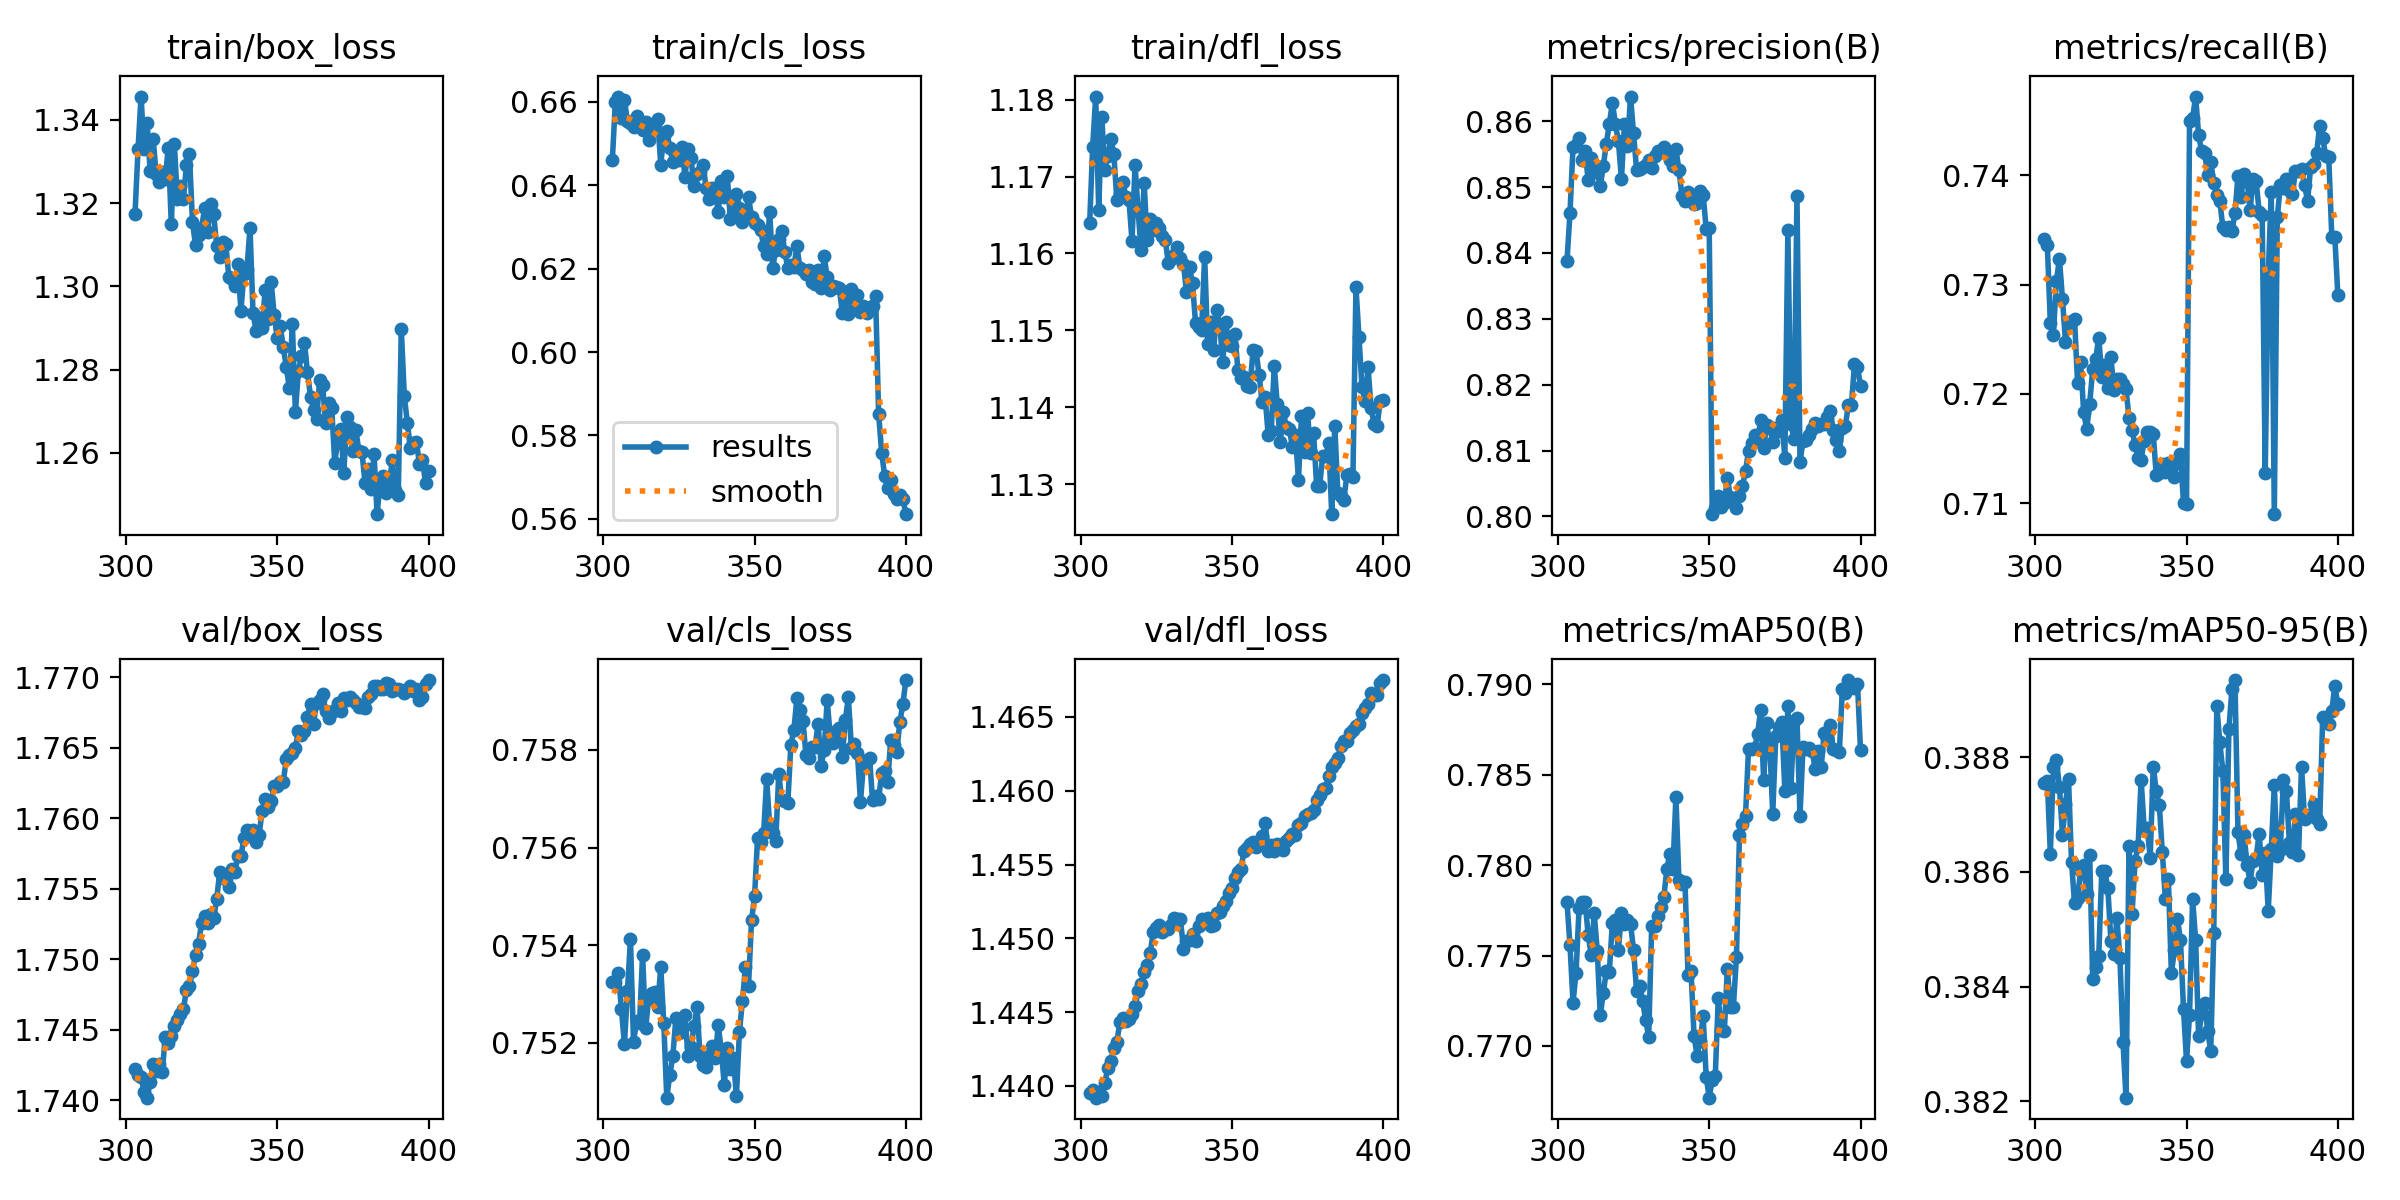

The data file committed next to this chart (first rows):
epoch, train/box_loss, train/cls_loss, train/dfl_loss, metrics/precision(B), metrics/recall(B), metrics/mAP50(B), metrics/mAP50-95(B), val/box_loss, val/cls_loss, val/dfl_loss, lr/pg0, lr/pg1, lr/pg2
303, 1.317, 0.646, 1.164, 0.8388, 0.7342, 0.778, 0.3876, 1.742, 0.7532, 1.44, 0.002525, 0.002525, 0.002525
304, 1.333, 0.6599, 1.174, 0.8461, 0.7336, 0.7756, 0.3876, 1.742, 0.7532, 1.44, 0.002501, 0.002501, 0.002501
305, 1.346, 0.6613, 1.18, 0.8561, 0.7265, 0.7724, 0.3863, 1.742, 0.7534, 1.439, 0.002476, 0.002476, 0.002476
306, 1.333, 0.656, 1.166, 0.8563, 0.7254, 0.7741, 0.3878, 1.741, 0.7527, 1.44, 0.002451, 0.002451, 0.002451
307, 1.339, 0.6605, 1.178, 0.8575, 0.7303, 0.7776, 0.388, 1.74, 0.752, 1.439, 0.002426, 0.002426, 0.002426
308, 1.328, 0.6553, 1.171, 0.8541, 0.7323, 0.778, 0.3875, 1.741, 0.7531, 1.44, 0.002402, 0.002402, 0.002402
309, 1.335, 0.6548, 1.173, 0.8555, 0.7287, 0.778, 0.3866, 1.743, 0.7541, 1.441, 0.002377, 0.002377, 0.002377
310, 1.327, 0.654, 1.175, 0.8511, 0.7247, 0.7762, 0.3872, 1.742, 0.752, 1.442, 0.002352, 0.002352, 0.002352
311, 1.325, 0.6565, 1.173, 0.8544, 0.7265, 0.775, 0.3876, 1.743, 0.7524, 1.443, 0.002328, 0.002328, 0.002328
312, 1.327, 0.6545, 1.167, 0.8527, 0.7266, 0.7773, 0.3862, 1.742, 0.7524, 1.443, 0.002303, 0.002303, 0.002303
313, 1.326, 0.6532, 1.168, 0.8523, 0.7268, 0.7753, 0.3855, 1.744, 0.7538, 1.444, 0.002278, 0.002278, 0.002278
314, 1.333, 0.6551, 1.169, 0.8501, 0.721, 0.7717, 0.3856, 1.744, 0.7523, 1.445, 0.002253, 0.002253, 0.002253
315, 1.315, 0.6508, 1.167, 0.8532, 0.723, 0.7729, 0.386, 1.745, 0.7529, 1.444, 0.002229, 0.002229, 0.002229
316, 1.334, 0.6536, 1.167, 0.8566, 0.7184, 0.7742, 0.3861, 1.745, 0.753, 1.444, 0.002204, 0.002204, 0.002204
317, 1.321, 0.6542, 1.162, 0.8596, 0.7167, 0.7741, 0.3856, 1.746, 0.753, 1.445, 0.002179, 0.002179, 0.002179
318, 1.324, 0.6559, 1.171, 0.8628, 0.7191, 0.7768, 0.3863, 1.746, 0.7527, 1.445, 0.002154, 0.002154, 0.002154
319, 1.321, 0.645, 1.166, 0.8596, 0.7223, 0.777, 0.3841, 1.746, 0.7536, 1.446, 0.002129, 0.002129, 0.002129
320, 1.329, 0.6518, 1.161, 0.8569, 0.7232, 0.7753, 0.3843, 1.748, 0.7524, 1.447, 0.002105, 0.002105, 0.002105
321, 1.332, 0.653, 1.169, 0.8512, 0.7252, 0.7773, 0.3845, 1.748, 0.7509, 1.448, 0.00208, 0.00208, 0.00208
322, 1.315, 0.6489, 1.162, 0.8596, 0.7216, 0.7768, 0.386, 1.749, 0.7513, 1.448, 0.002055, 0.002055, 0.002055
323, 1.31, 0.6456, 1.165, 0.8563, 0.7226, 0.777, 0.386, 1.75, 0.7517, 1.449, 0.002031, 0.002031, 0.002031
324, 1.312, 0.6476, 1.163, 0.8638, 0.7206, 0.7767, 0.3857, 1.751, 0.7525, 1.45, 0.002006, 0.002006, 0.002006
325, 1.314, 0.6461, 1.164, 0.8581, 0.7234, 0.7753, 0.3848, 1.753, 0.7522, 1.451, 0.001981, 0.001981, 0.001981
326, 1.319, 0.6491, 1.163, 0.8527, 0.7203, 0.7731, 0.3846, 1.753, 0.7523, 1.451, 0.001956, 0.001956, 0.001956
327, 1.313, 0.6421, 1.162, 0.8528, 0.7214, 0.7733, 0.3852, 1.753, 0.7526, 1.45, 0.001932, 0.001932, 0.001932
328, 1.32, 0.6486, 1.162, 0.853, 0.7214, 0.7725, 0.3845, 1.753, 0.7517, 1.451, 0.001907, 0.001907, 0.001907
329, 1.317, 0.6465, 1.159, 0.8534, 0.7209, 0.7714, 0.383, 1.753, 0.7519, 1.451, 0.001882, 0.001882, 0.001882
330, 1.31, 0.6398, 1.159, 0.8542, 0.7204, 0.7705, 0.3821, 1.754, 0.7523, 1.451, 0.001857, 0.001857, 0.001857
331, 1.307, 0.6426, 1.16, 0.8529, 0.7178, 0.7766, 0.3865, 1.756, 0.7527, 1.451, 0.001832, 0.001832, 0.001832
332, 1.311, 0.6431, 1.161, 0.8547, 0.7167, 0.7766, 0.3853, 1.756, 0.7517, 1.451, 0.001808, 0.001808, 0.001808
333, 1.31, 0.6448, 1.159, 0.8555, 0.7153, 0.7772, 0.3862, 1.756, 0.7515, 1.451, 0.001783, 0.001783, 0.001783
334, 1.302, 0.6394, 1.159, 0.8553, 0.7142, 0.7777, 0.3865, 1.755, 0.7515, 1.449, 0.001758, 0.001758, 0.001758
335, 1.302, 0.6367, 1.155, 0.8561, 0.714, 0.7782, 0.3876, 1.756, 0.7517, 1.45, 0.001734, 0.001734, 0.001734
336, 1.3, 0.6393, 1.158, 0.855, 0.7157, 0.7798, 0.3868, 1.756, 0.7519, 1.45, 0.001709, 0.001709, 0.001709
337, 1.305, 0.6389, 1.156, 0.8541, 0.7166, 0.7806, 0.3868, 1.757, 0.7517, 1.45, 0.001684, 0.001684, 0.001684
338, 1.294, 0.6336, 1.151, 0.8532, 0.7166, 0.7798, 0.3862, 1.757, 0.7524, 1.45, 0.001659, 0.001659, 0.001659
339, 1.303, 0.6411, 1.15, 0.8558, 0.7163, 0.7838, 0.3878, 1.759, 0.7519, 1.451, 0.001635, 0.001635, 0.001635
340, 1.304, 0.6373, 1.15, 0.8526, 0.7126, 0.7792, 0.3874, 1.759, 0.7511, 1.451, 0.00161, 0.00161, 0.00161
341, 1.314, 0.6422, 1.16, 0.8487, 0.7128, 0.779, 0.3872, 1.759, 0.7519, 1.451, 0.001585, 0.001585, 0.001585
342, 1.294, 0.6318, 1.148, 0.8478, 0.7136, 0.7791, 0.3864, 1.759, 0.7515, 1.451, 0.00156, 0.00156, 0.00156
343, 1.289, 0.6326, 1.151, 0.8493, 0.7128, 0.774, 0.3855, 1.758, 0.7517, 1.451, 0.001535, 0.001535, 0.001535
344, 1.292, 0.638, 1.147, 0.848, 0.7137, 0.7741, 0.3859, 1.759, 0.7509, 1.451, 0.001511, 0.001511, 0.001511
345, 1.29, 0.6346, 1.153, 0.8475, 0.7132, 0.7705, 0.3842, 1.76, 0.7522, 1.452, 0.001486, 0.001486, 0.001486
346, 1.299, 0.6311, 1.151, 0.8476, 0.7124, 0.7695, 0.3846, 1.761, 0.7529, 1.452, 0.001461, 0.001461, 0.001461
347, 1.292, 0.6325, 1.146, 0.8493, 0.714, 0.7703, 0.3852, 1.761, 0.7536, 1.452, 0.001437, 0.001437, 0.001437
348, 1.301, 0.6372, 1.151, 0.8488, 0.7145, 0.7716, 0.3848, 1.761, 0.7532, 1.452, 0.001412, 0.001412, 0.001412
349, 1.293, 0.6324, 1.148, 0.8437, 0.71, 0.7683, 0.3836, 1.762, 0.7545, 1.453, 0.001387, 0.001387, 0.001387
350, 1.288, 0.6309, 1.148, 0.8438, 0.7099, 0.7671, 0.3827, 1.762, 0.755, 1.453, 0.001362, 0.001362, 0.001362
351, 1.29, 0.6305, 1.149, 0.8003, 0.745, 0.7681, 0.3835, 1.763, 0.7562, 1.454, 0.001337, 0.001337, 0.001337
352, 1.285, 0.6292, 1.145, 0.8013, 0.7452, 0.7683, 0.3855, 1.763, 0.7561, 1.454, 0.001313, 0.001313, 0.001313
353, 1.281, 0.6255, 1.144, 0.8031, 0.7472, 0.7726, 0.3848, 1.764, 0.7563, 1.455, 0.001288, 0.001288, 0.001288
354, 1.276, 0.6234, 1.144, 0.8014, 0.7437, 0.7709, 0.3831, 1.764, 0.7574, 1.456, 0.001263, 0.001263, 0.001263
355, 1.291, 0.6336, 1.143, 0.8021, 0.7422, 0.7708, 0.3835, 1.765, 0.7564, 1.456, 0.001239, 0.001239, 0.001239
356, 1.27, 0.6202, 1.143, 0.8058, 0.742, 0.7743, 0.3837, 1.765, 0.7563, 1.456, 0.001214, 0.001214, 0.001214
357, 1.28, 0.6245, 1.147, 0.803, 0.74, 0.7722, 0.3832, 1.766, 0.7561, 1.456, 0.001189, 0.001189, 0.001189
358, 1.283, 0.6272, 1.147, 0.8022, 0.7413, 0.7722, 0.3829, 1.766, 0.7575, 1.456, 0.001164, 0.001164, 0.001164
359, 1.286, 0.629, 1.144, 0.8013, 0.7393, 0.7749, 0.3849, 1.766, 0.757, 1.456, 0.00114, 0.00114, 0.00114
360, 1.279, 0.6239, 1.141, 0.8031, 0.7382, 0.7817, 0.3889, 1.767, 0.757, 1.457, 0.001115, 0.001115, 0.001115
361, 1.274, 0.6202, 1.141, 0.8046, 0.7377, 0.7823, 0.3883, 1.768, 0.7569, 1.458, 0.00109, 0.00109, 0.00109
362, 1.27, 0.621, 1.136, 0.8069, 0.7352, 0.7827, 0.3878, 1.767, 0.7581, 1.456, 0.001065, 0.001065, 0.001065
... 38 more rows
